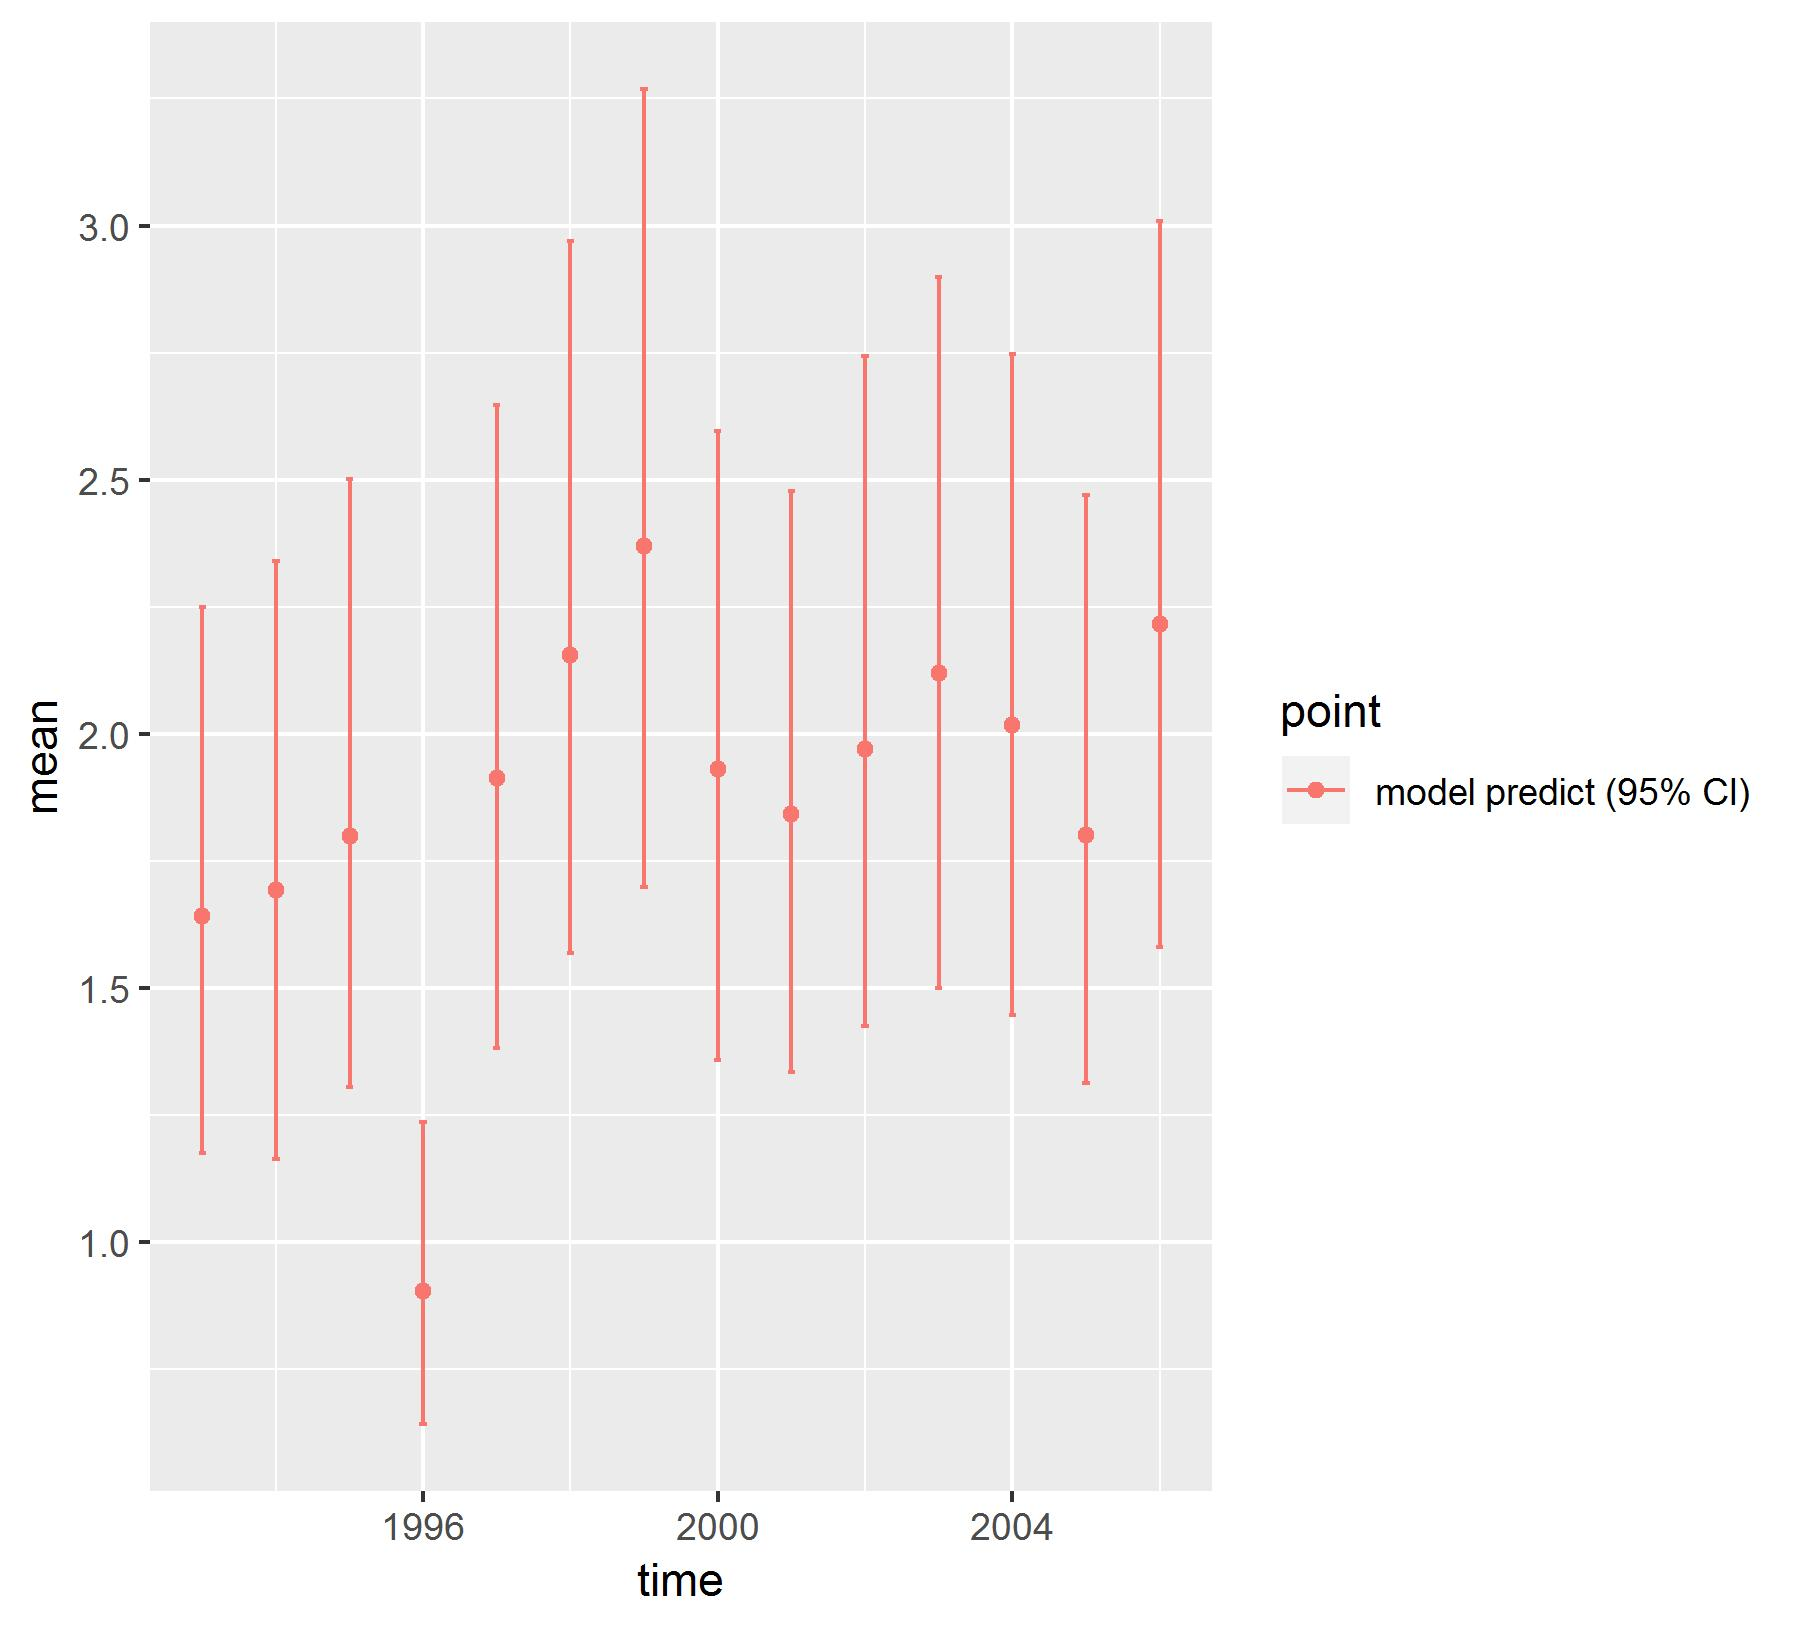

Source data for this figure (header and first rows):
, point, mean, low, high, time
1, model predict (95% CI), 1.641, 1.175, 2.249, 1993
2, model predict (95% CI), 1.691, 1.163, 2.341, 1994
3, model predict (95% CI), 1.799, 1.305, 2.5, 1995
4, model predict (95% CI), 0.9026, 0.6411, 1.235, 1996
5, model predict (95% CI), 1.912, 1.382, 2.647, 1997
6, model predict (95% CI), 2.155, 1.567, 2.97, 1998
7, model predict (95% CI), 2.37, 1.699, 3.269, 1999
8, model predict (95% CI), 1.931, 1.357, 2.596, 2000
9, model predict (95% CI), 1.842, 1.335, 2.478, 2001
10, model predict (95% CI), 1.97, 1.425, 2.744, 2002
11, model predict (95% CI), 2.118, 1.5, 2.899, 2003
12, model predict (95% CI), 2.017, 1.446, 2.748, 2004
13, model predict (95% CI), 1.799, 1.313, 2.469, 2005
14, model predict (95% CI), 2.215, 1.579, 3.009, 2006
